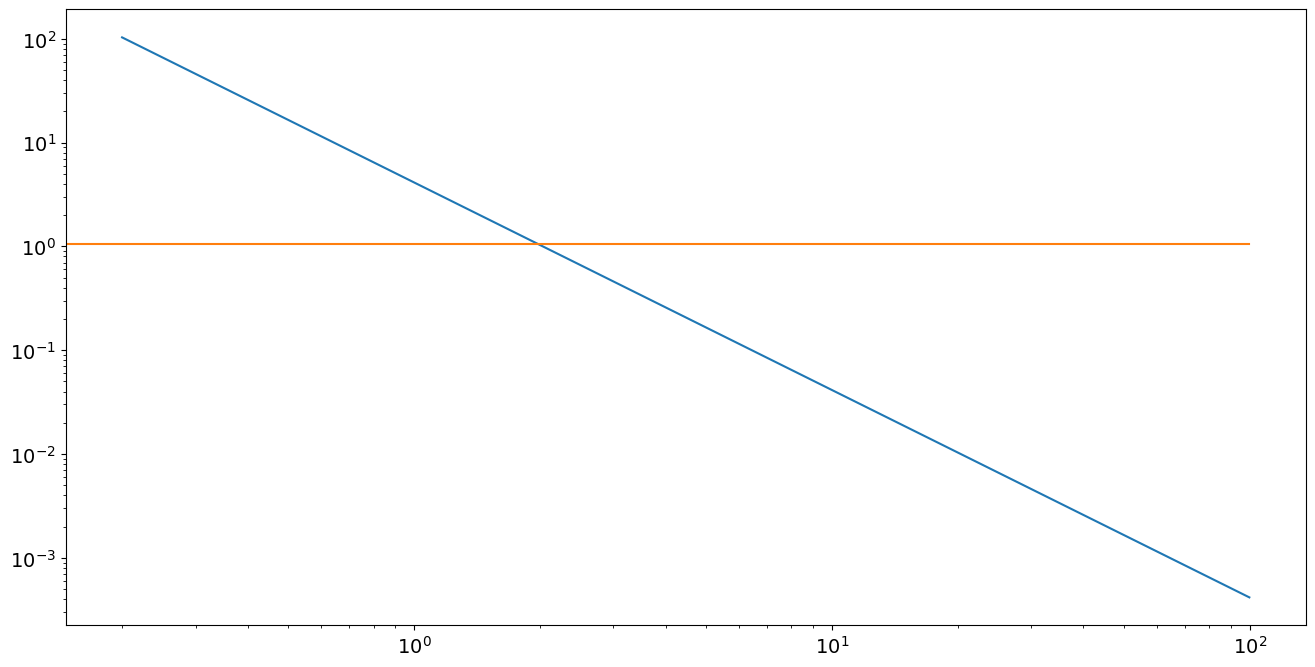

The script that saved this image: (Note: this script raises an exception after producing the figure.)
# [redacted]
#this is part of the Lidar simulation

import numpy as np
import matplotlib.pyplot as plt
font = {'family' : 'normal',
        'weight' : 'normal',
        'size'   : 14 }
import matplotlib
matplotlib.rc('font', **font)

from scipy import constants

#blackbody radiation
def bb(start=200,end=4000,step=10): #nm
	
	wavelength = np.arange(start,end,step) #nm
	c = constants.speed_of_light
	h = constants.Planck
	k = constants.Boltzmann
	T = 6000 

	
	freq = np.array([c/(w*1e-9) for w in wavelength])
	B = np.array([(2*h*f**3/c**2)*(1/(np.exp(h*f/(k*T))-1)) for f in freq])

	#plt.plot(freq,B)
	#plt.show()
	
	#power
	P = np.trapz(B,dx=10*1e-9)
	print(P)

	return P


#fraction of power within the spectrum
def bb_fraction(center,bandwidth):
	All = bb(100,10000,10)
	BW = bb(center-bandwidth*0.5,center+bandwidth*0.5,10)
	fraction = BW/All
	return fraction	

#if __name__ == "__main__":
#	print(bb_fraction(780,20))

def run_simulation(_Pavg=20,_BG=500):

	Pavg = _Pavg 			#mW - average laser power
	wavelength = 780	#nm - wavelength
	rep_rate = 1E6		#MHz - RepRate
	FWHM = 540 			#ps	- Jitter
	R = 0.1				#% - reflectivity
	BG = _BG		#W/m2 - expressed in klux
	RES = 1024.00			#sensor resolution
	PDP = 0.1		#% - PDP
	FF = 0.5			#% - FF
	Dlens = 11			#mm - Diameter of the lens
	F_no = 1.4			#F/#
	Focallength = 15	#mm 
	Tl = 0.8			#lens efficiency
	Delta_BW = 20		#nm optical passband
	Tf = 0.7 			#filter efficiency
	theta_h = np.radians(20)		#horizontal AFOV
	theta_v = np.radians(20)	#vertical AFOV
	
	energy = (1240/wavelength)*1.602E-19 #J

	tmeasure = 20E-9 #measurement time
	
	D = np.arange(0,100,0.2) #m distance
	
	BW_power = bb_fraction(wavelength,Delta_BW)
	
	def _pnoise():
		a = BG*np.tan(theta_h/2.0)*np.tan(theta_v/2.0)*R*BW_power*((Dlens*1E-3)**2)*Tl*Tf*(2/np.pi)*(1/RES)
		return a
	
	Pnoise = [_pnoise()*PDP*FF*(1/energy) for i in D]
	
	def _psignal(d):
		return Pavg*1E-3*R*((Dlens*1e-3/(2*d))**2)*Tl*Tf*(2/np.pi)*(1/RES)
		
	Psignal = [_psignal(d)*PDP*FF*(1/energy) for d in D]

	SignalEvents_per_pulse = [s/rep_rate for s in Psignal]
	#NoiseEvents_per_pulse  = [n/rep_rate for n in Pnoise]
	NoiseEvents_per_pulse  = [n*tmeasure for n in Pnoise]
	
	#print(D)
	#print(Pnoise)
	#print(Psignal)

	plt.figure(figsize=(16,8))
	plt.loglog(D,SignalEvents_per_pulse,label='signal events')
	plt.loglog(D,NoiseEvents_per_pulse,label='noise events')
	plt.grid(b=True, which='major', color='k', linestyle='-')
	plt.minorticks_on()
	plt.grid(b=True, which='minor', color='k', linestyle='--', alpha=0.2),
	plt.xlabel('Distance (m)')
	plt.ylabel('# events per pulse')
	plt.legend()
	#plt.show()
	plt.savefig('./app/static/SimResults/result.jpg')
	url = './app/static/SimResults/result.jpg' 
	return url

	
if __name__ == "__main__":
	run_simulation()
	
